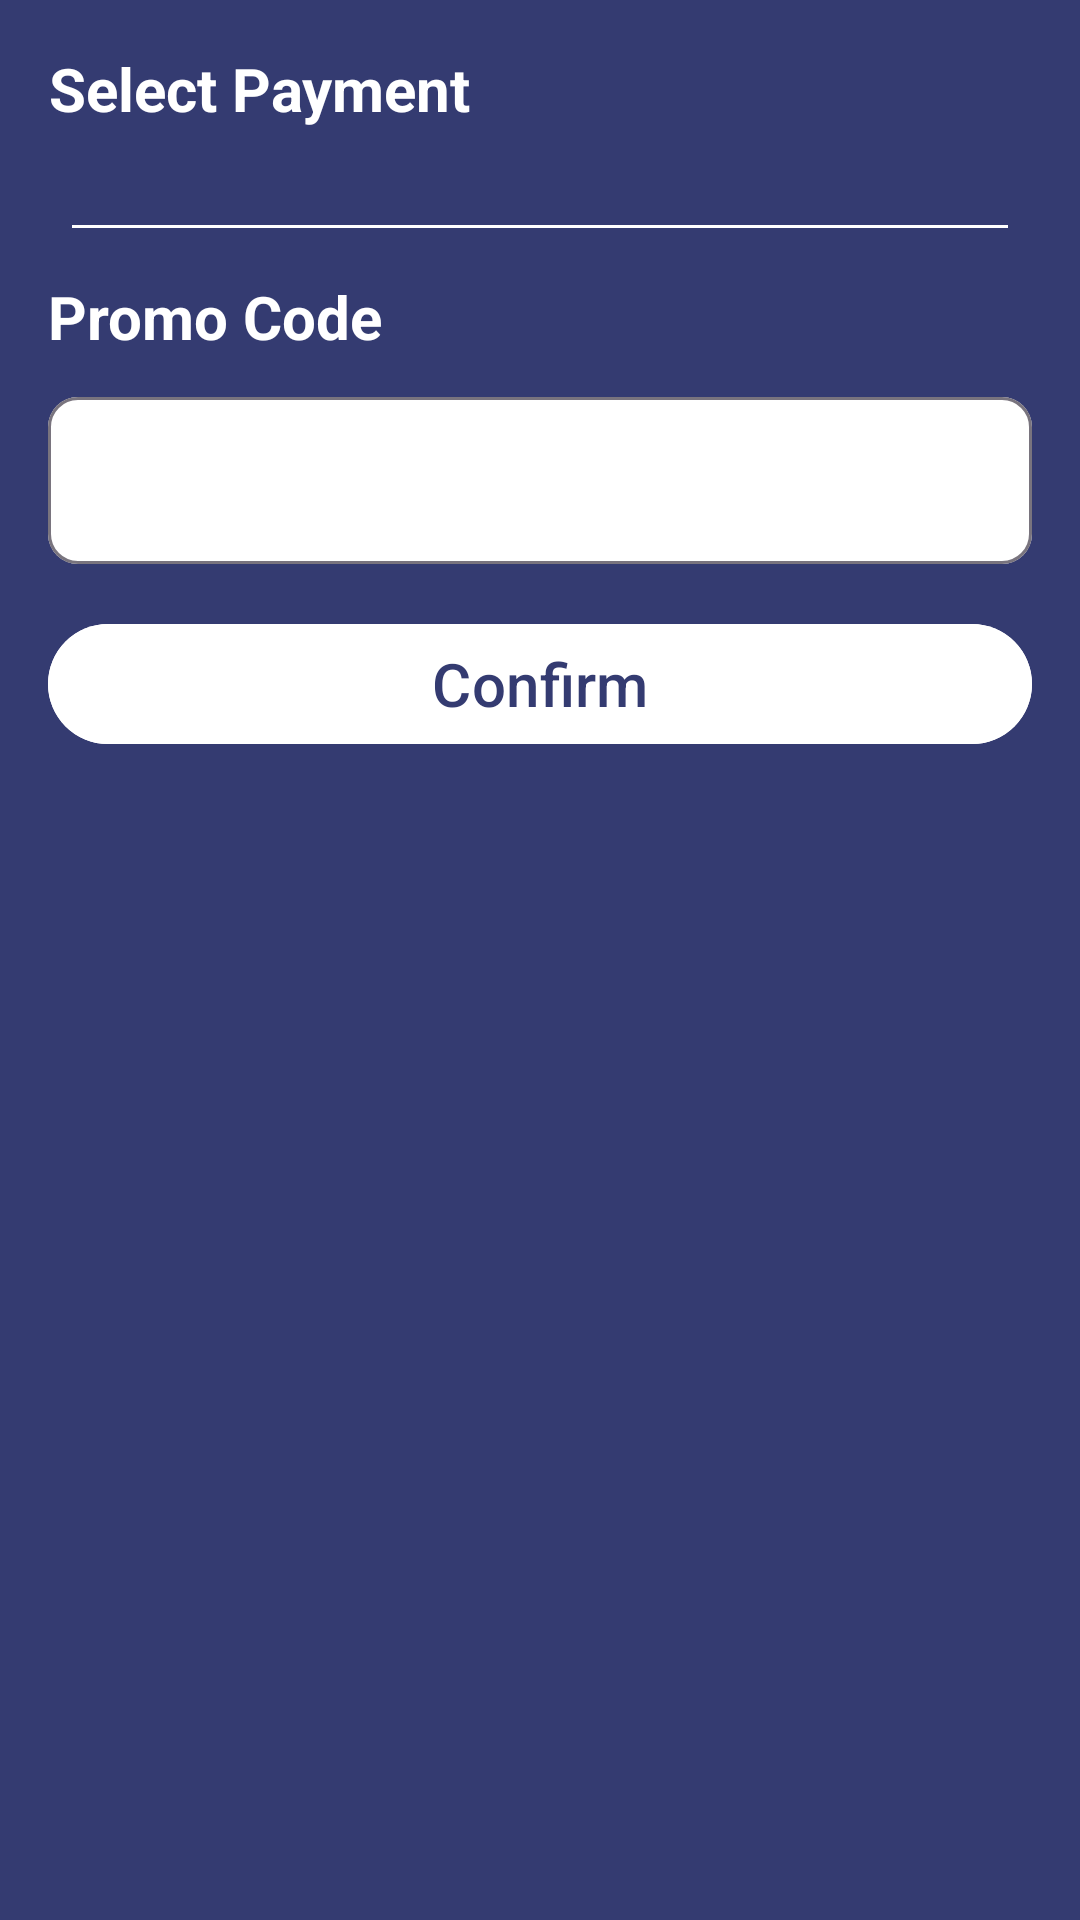

Here is an Android app screen rendered from its layout file. Give the layout XML and the strings, colors and styles it references.
<!-- AndroidManifest.xml: application theme Theme.WiberCustomer -->
<!-- res/layout/fragment_choose_payment_method.xml -->
<?xml version="1.0" encoding="utf-8"?>
<androidx.constraintlayout.widget.ConstraintLayout xmlns:android="http://schemas.android.com/apk/res/android"
    xmlns:app="http://schemas.android.com/apk/res-auto"
    android:layout_width="match_parent"
    android:layout_height="match_parent"
    android:background="@color/primary"
    android:padding="16dp">

    <androidx.core.widget.NestedScrollView
        android:layout_width="0dp"
        android:layout_height="match_parent"
        app:layout_constraintEnd_toEndOf="parent"
        app:layout_constraintStart_toStartOf="parent"
        app:layout_constraintTop_toTopOf="parent">

        <androidx.constraintlayout.widget.ConstraintLayout
            android:layout_width="match_parent"
            android:layout_height="match_parent">

            <TextView
                android:id="@+id/textView9"
                android:layout_width="wrap_content"
                android:layout_height="wrap_content"
                android:text="@string/choose_payment_method"
                android:textAlignment="center"
                android:textColor="@color/white"
                android:textSize="20sp"
                android:textStyle="bold"
                app:layout_constraintStart_toStartOf="parent"
                app:layout_constraintTop_toTopOf="parent" />

            <androidx.recyclerview.widget.RecyclerView
                android:id="@+id/choose_payment_recycler_view"
                android:layout_width="0dp"
                android:layout_height="wrap_content"
                android:layout_marginTop="8dp"
                app:layout_constraintBottom_toBottomOf="parent"
                app:layout_constraintEnd_toEndOf="parent"
                app:layout_constraintStart_toStartOf="parent"
                app:layout_constraintTop_toBottomOf="@+id/textView9"
                app:layout_constraintVertical_bias="0.0" />

            <View
                android:id="@+id/divider3"
                android:layout_width="0dp"
                android:layout_height="1dp"
                android:layout_marginStart="8dp"
                android:layout_marginTop="24dp"
                android:layout_marginEnd="8dp"
                android:background="@color/white"
                app:layout_constraintEnd_toEndOf="parent"
                app:layout_constraintStart_toStartOf="parent"
                app:layout_constraintTop_toBottomOf="@+id/choose_payment_recycler_view" />

            <TextView
                android:id="@+id/textView10"
                android:layout_width="wrap_content"
                android:layout_height="wrap_content"
                android:layout_marginTop="16dp"
                android:text="@string/enter_promo_code"
                android:textAlignment="center"
                android:textColor="@color/white"
                android:textSize="20sp"
                android:textStyle="bold"
                app:layout_constraintStart_toStartOf="parent"
                app:layout_constraintTop_toBottomOf="@+id/divider3" />

            <com.google.android.material.textfield.TextInputLayout
                android:id="@+id/promo_code"
                android:layout_width="match_parent"
                android:layout_height="wrap_content"
                android:layout_marginTop="8dp"
                app:boxBackgroundColor="@color/white"
                app:boxCornerRadiusBottomEnd="10dp"
                app:boxCornerRadiusBottomStart="10dp"
                app:boxCornerRadiusTopEnd="10dp"
                app:boxCornerRadiusTopStart="10dp"
                app:layout_constraintEnd_toEndOf="parent"
                app:layout_constraintStart_toStartOf="parent"
                app:layout_constraintTop_toBottomOf="@+id/textView10">

                <com.google.android.material.textfield.TextInputEditText
                    android:layout_width="match_parent"
                    android:layout_height="wrap_content" />

            </com.google.android.material.textfield.TextInputLayout>

            <Button
                android:id="@+id/confirm_button"
                android:layout_width="0dp"
                android:layout_height="wrap_content"
                android:layout_alignParentBottom="true"
                android:layout_marginTop="16dp"
                android:text="@string/confirm"
                android:textSize="20sp"
                android:backgroundTint="@color/white"
                android:textColor="@color/primary"
                app:layout_constraintEnd_toEndOf="parent"
                app:layout_constraintStart_toStartOf="parent"
                app:layout_constraintTop_toBottomOf="@+id/promo_code" />

        </androidx.constraintlayout.widget.ConstraintLayout>

    </androidx.core.widget.NestedScrollView>

</androidx.constraintlayout.widget.ConstraintLayout>
<!-- resources referenced by this layout -->
<resources>
  <color name="primary">#343B71</color>
  <color name="white">#FFFFFFFF</color>
  <string name="choose_payment_method">Select Payment</string>
  <string name="confirm">Confirm</string>
  <string name="enter_promo_code">Promo Code</string>
  <style name="Theme.WiberCustomer" parent="Theme.Material3.DayNight.NoActionBar">
          
          <item name="colorPrimary">@color/purple_500</item>
          <item name="colorPrimaryVariant">@color/purple_700</item>
          <item name="colorOnPrimary">@color/white</item>
          
          <item name="colorSecondary">@color/teal_200</item>
          <item name="colorSecondaryVariant">@color/teal_700</item>
          <item name="colorOnSecondary">@color/black</item>
          
          <item name="android:statusBarColor" tools:targetApi="l">?attr/colorPrimaryVariant</item>
          
      </style>
  <color name="purple_500">#FF6200EE</color>
  <color name="purple_700">#FF3700B3</color>
  <color name="teal_200">#FF03DAC5</color>
  <color name="teal_700">#FF018786</color>
  <color name="black">#FF000000</color>
</resources>
